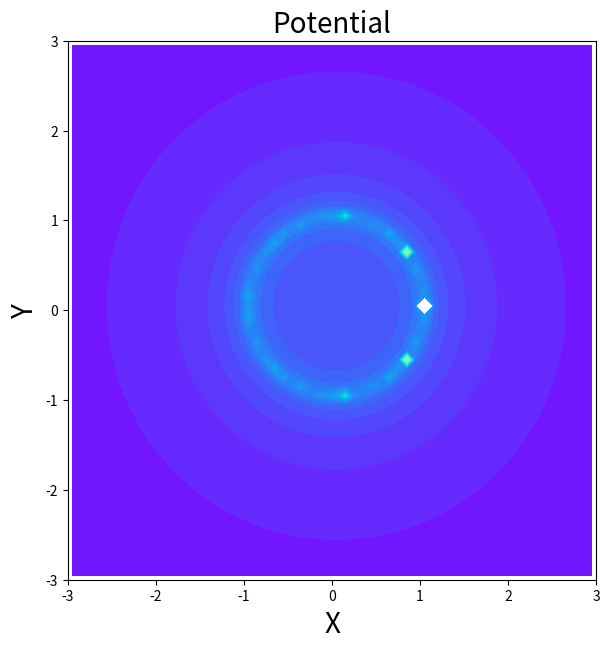

The script that saved this image:
import numpy as np
import matplotlib.pyplot as pl
from scipy.special import roots_legendre


R = 1.0
Q = 1.0

N = 107


potential = []
x0 = np.arange(0,1,1/N)


def U(x, y):
    phi = 0.0
    for i in range(N):
        theta = 2 * np.pi * x0[i]
        xr = R * np.cos(theta)
        yr = R * np.sin(theta)
        dist = np.sqrt( (x-xr) **2 + (y-yr) **2)
        phi += 0.5 / (dist * N)
    return  phi


xaxis = np.arange(-3.0,3.0,0.1)
yaxis = np.arange(-3.0,3.0,0.1)

for x_0 in xaxis:
    for y_0 in yaxis:
        potential.append( U(x_0,y_0) )



apotential = np.array(potential)
apotential.shape = len(xaxis) , len(yaxis)
apotential_T = apotential.T

fig = pl.figure(figsize=(15,7))
ax1 = fig.add_subplot(1,2,1)
levels = np.arange(0.0,5.0,0.1)
extent = [-3.0, 3.0, -3.0, 3.0]
cs = ax1.contourf(apotential_T,levels,origin='lower',extent=extent,cmap=pl.cm.rainbow)



ax1.set_xlabel('X',size=20)
ax1.set_ylabel('Y',size=20)
ax1.set_xlim(-3.0, 3.0)
ax1.set_ylim(-3.0, 3.0)
ax1.set_title('Potential',size=20)
pl.show()
